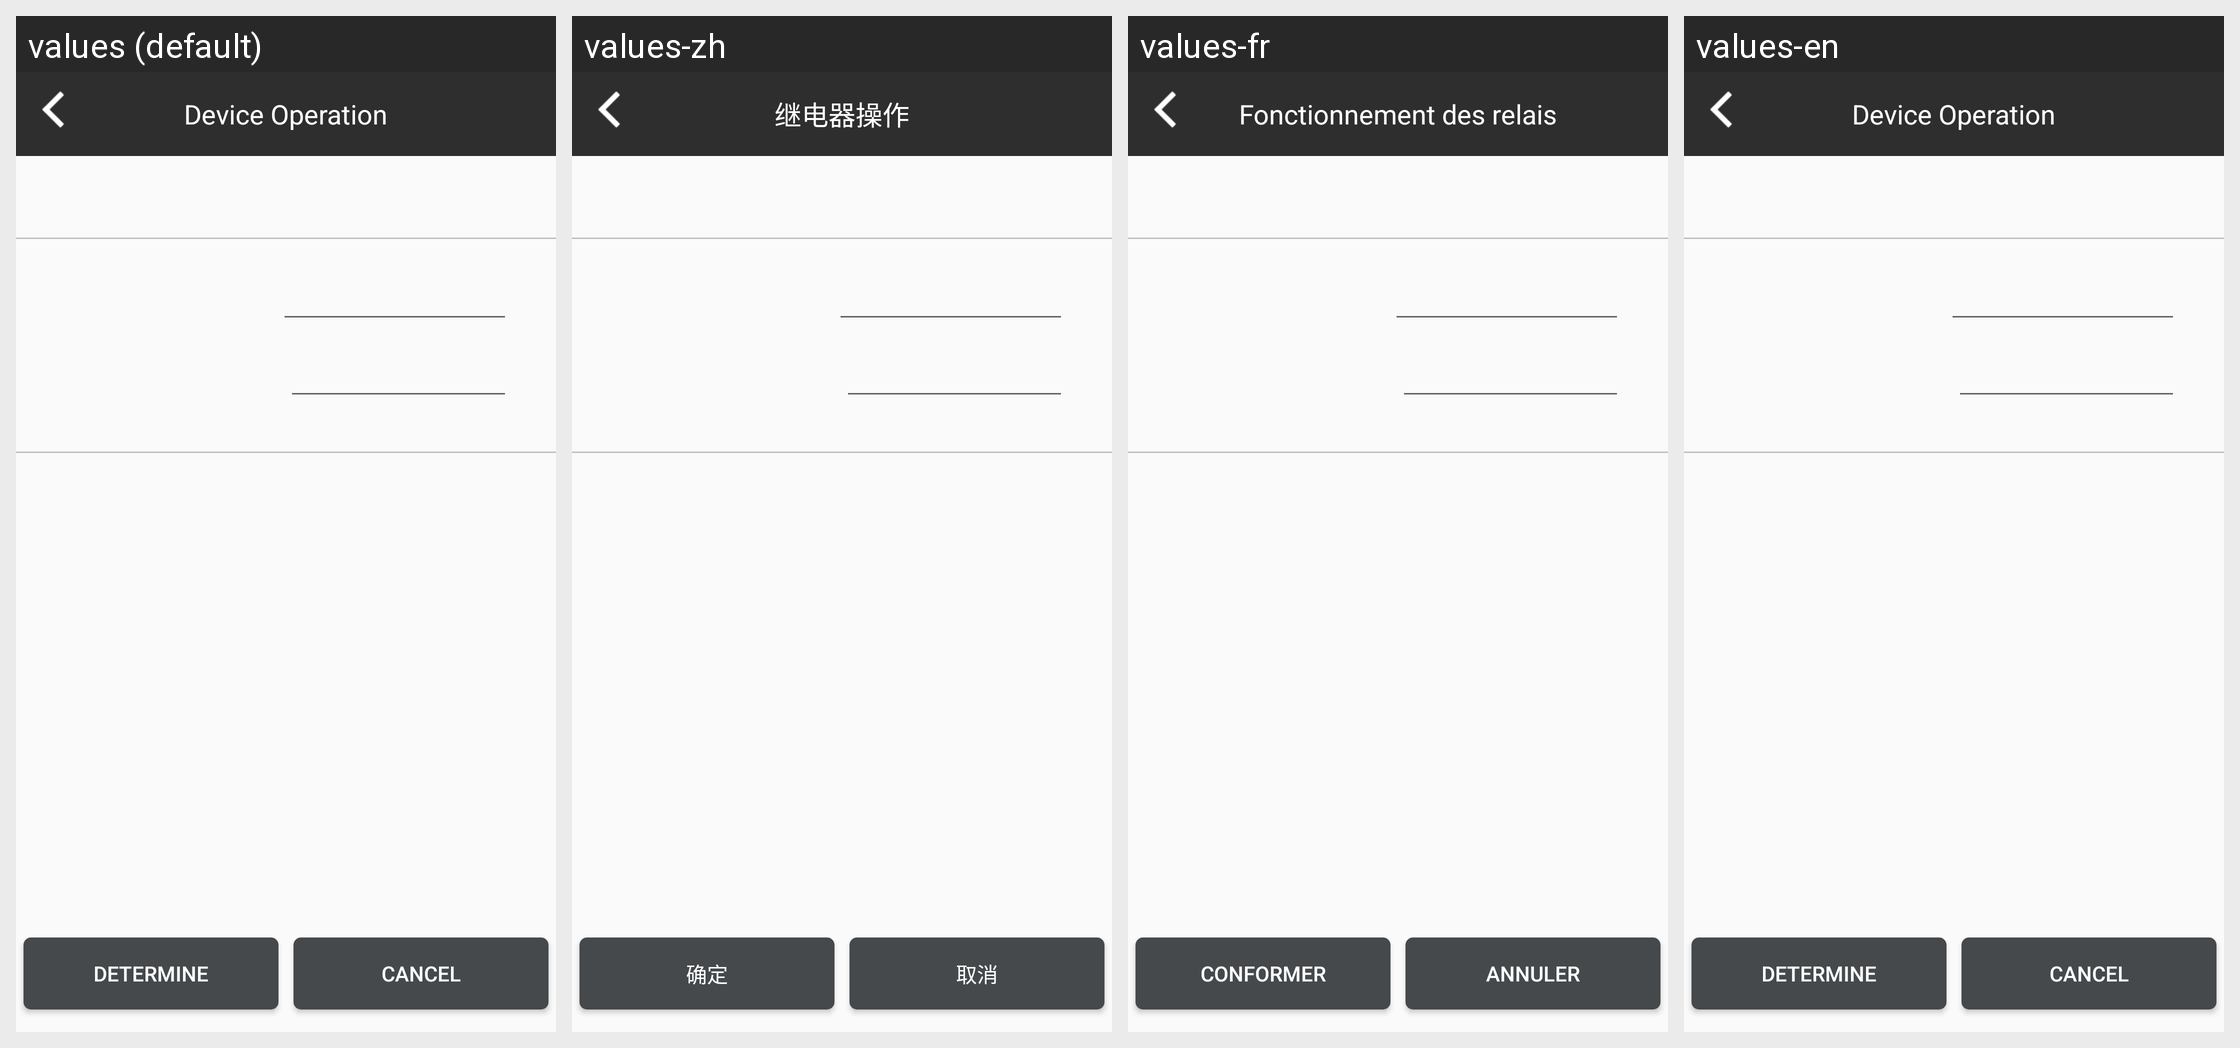

The Android screen above is rendered under several locales of the same app. Produce the string resources it draws, with the default and per-locale values.
Android screen res/layout/activity_device_operation2.xml rendered under 4 locales, left to right: values (default), values-zh, values-fr, values-en. Device: Nexus 5 (rendered at 1080×1920; each locale shown at half size, 540×960, under a caption strip naming it); theme AppTheme.
Strings drawn on this screen, with the default value and each locale's value (text and hints the layout hard-codes, and strings that could not be matched under every locale, appear in the picture but are not listed):

kDeviceOperation
  values: Device Operation
  values-zh: 继电器操作
  values-fr: Fonctionnement des relais
  values-en: Device Operation

kOk
  values: Determine
  values-zh: 确定
  values-fr: Conformer
  values-en: Determine

kCancel
  values: Cancel
  values-zh: 取消
  values-fr: Annuler
  values-en: Cancel
